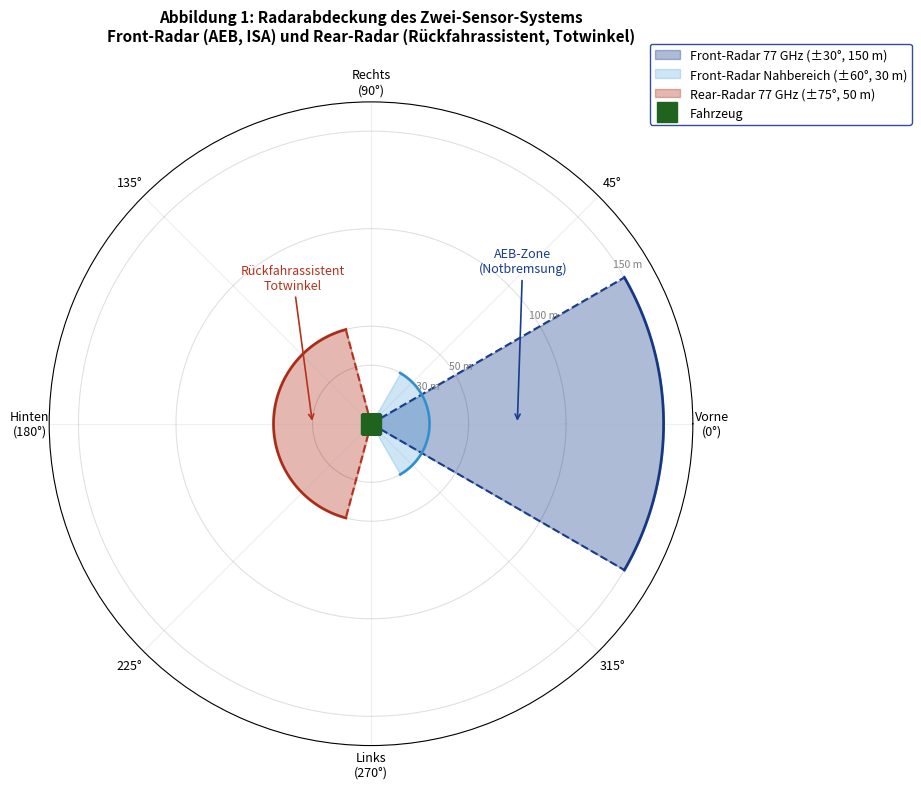

The script that saved this image: (Note: this script raises an exception after producing the figure.)
import numpy as np
import matplotlib
matplotlib.use('Agg')
import matplotlib.pyplot as plt
import matplotlib.patches as mpatches

fig, ax = plt.subplots(figsize=(10, 8), subplot_kw=dict(polar=True))

# Front radar: 77 GHz FMCW, ±30° (FOV 60°), range 150m
theta_front = np.linspace(-np.pi/6, np.pi/6, 300)
r_front = np.ones(300) * 150
ax.fill_between(theta_front, 0, r_front, alpha=0.35, color='#193c8c', label='Front-Radar 77 GHz (±30°, 150 m)')
ax.plot(theta_front, r_front, color='#193c8c', linewidth=2)
ax.plot([0, -np.pi/6], [0, 150], color='#193c8c', linewidth=1.5, linestyle='--')
ax.plot([0, np.pi/6], [0, 150], color='#193c8c', linewidth=1.5, linestyle='--')

# Front radar short range (wide): ±60°, range 30m
theta_front_wide = np.linspace(-np.pi/3, np.pi/3, 300)
r_front_wide = np.ones(300) * 30
ax.fill_between(theta_front_wide, 0, r_front_wide, alpha=0.25, color='#3a9ad9', label='Front-Radar Nahbereich (±60°, 30 m)')
ax.plot(theta_front_wide, r_front_wide, color='#3a9ad9', linewidth=2)

# Rear radar: ±75° (FOV 150°), range 50m, pointing backwards (pi direction)
theta_rear = np.linspace(np.pi - np.pi*75/180, np.pi + np.pi*75/180, 300)
r_rear = np.ones(300) * 50
ax.fill_between(theta_rear, 0, r_rear, alpha=0.35, color='#b4321e', label='Rear-Radar 77 GHz (±75°, 50 m)')
ax.plot(theta_rear, r_rear, color='#b4321e', linewidth=2)
ax.plot([0, np.pi - np.pi*75/180], [0, 50], color='#b4321e', linewidth=1.5, linestyle='--')
ax.plot([0, np.pi + np.pi*75/180], [0, 50], color='#b4321e', linewidth=1.5, linestyle='--')

# Vehicle representation (center)
ax.plot(0, 0, 's', color='#1e641e', markersize=14, zorder=5, label='Fahrzeug')

# Annotate AEB zone
ax.annotate('AEB-Zone\n(Notbremsung)', xy=(0, 75), xytext=(np.pi/4, 110),
            fontsize=9, color='#193c8c',
            arrowprops=dict(arrowstyle='->', color='#193c8c', lw=1.2),
            ha='center')

# Annotate rear zone
ax.annotate('Rückfahrassistent\nTotwinkel', xy=(np.pi, 30), xytext=(np.pi - np.pi/3, 80),
            fontsize=9, color='#b4321e',
            arrowprops=dict(arrowstyle='->', color='#b4321e', lw=1.2),
            ha='center')

# Range circles
for r_val, label in [(30, '30 m'), (50, '50 m'), (100, '100 m'), (150, '150 m')]:
    ax.plot(np.linspace(0, 2*np.pi, 360), [r_val]*360, 'k-', alpha=0.12, linewidth=0.8)
    ax.text(np.pi/2 * 0.35, r_val + 4, label, fontsize=7.5, color='gray', ha='center')

ax.set_rmax(165)
ax.set_rticks([])
ax.set_xticks(np.linspace(0, 2*np.pi, 8, endpoint=False))
ax.set_xticklabels(['Vorne\n(0°)', '45°', 'Rechts\n(90°)', '135°', 'Hinten\n(180°)', '225°', 'Links\n(270°)', '315°'], fontsize=9)
ax.grid(True, alpha=0.2)

ax.set_title('Abbildung 1: Radarabdeckung des Zwei-Sensor-Systems\n'
             'Front-Radar (AEB, ISA) und Rear-Radar (Rückfahrassistent, Totwinkel)',
             fontsize=11, fontweight='bold', pad=20)

legend = ax.legend(loc='upper right', bbox_to_anchor=(1.35, 1.1), fontsize=9,
                   framealpha=0.9, edgecolor='#193c8c')

plt.tight_layout()
plt.savefig('home/claude/plot1_radar_coverage.png', format='png', bbox_inches='tight', dpi=150)
print("Plot 1 saved")
